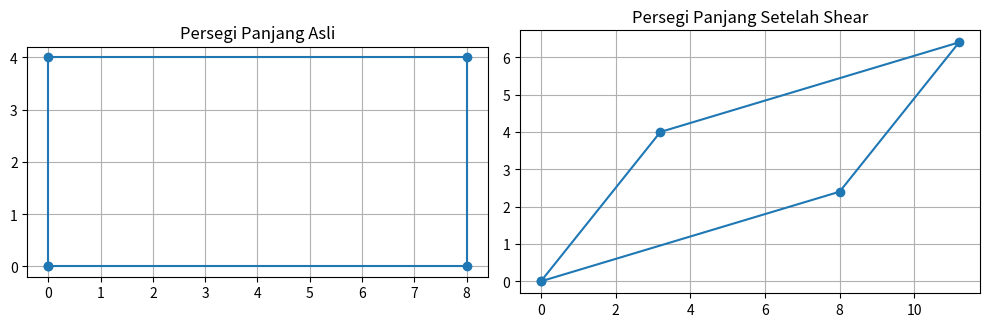

Write the Python code that produced this figure.
import matplotlib.pyplot as plt
import numpy as np

def gambar_persegi_panjang(titik, judul):
    x = [p[0] for p in titik] + [titik[0][0]]
    y = [p[1] for p in titik] + [titik[0][1]]
    plt.plot(x, y, marker='o')
    plt.title(judul)
    plt.grid(True)
    plt.gca().set_aspect('equal', adjustable='box')

def shear(points, shear_x, shear_y):
    shear_matrix = np.array([
        [1, shear_x],
        [shear_y, 1]
    ])
    return np.dot(points, shear_matrix.T)

x = 0
y = 0
lebar = 8
tinggi = 4
shear_x = 0.8
shear_y = 0.3

persegi_panjang = np.array([
    [x, y],
    [x + lebar, y],
    [x + lebar, y + tinggi],
    [x, y + tinggi]
])

hasil_shear = shear(persegi_panjang, shear_x, shear_y)

plt.figure(figsize=(10, 4))

plt.subplot(1, 2, 1)
gambar_persegi_panjang(persegi_panjang, "Persegi Panjang Asli")
plt.subplot(1, 2, 2)
gambar_persegi_panjang(hasil_shear, "Persegi Panjang Setelah Shear")

plt.tight_layout()
plt.show()
